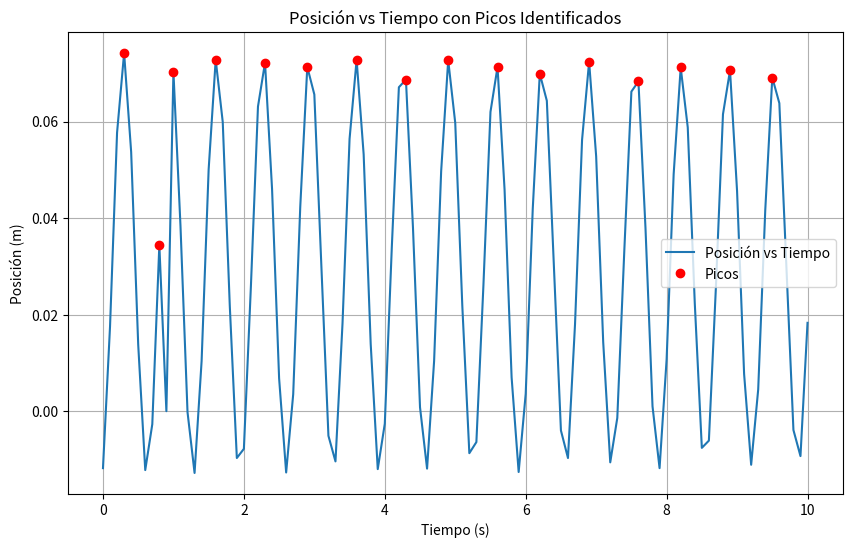

Source code (Python):
import numpy as np
import matplotlib.pyplot as plt
from scipy.signal import find_peaks

tiempo = np.array(
    [
        0,
        0.1,
        0.2,
        0.3,
        0.4,
        0.5,
        0.6,
        0.7,
        0.8,
        0.9,
        1,
        1.1,
        1.2,
        1.3,
        1.4,
        1.5,
        1.6,
        1.7,
        1.8,
        1.9,
        2,
        2.1,
        2.2,
        2.3,
        2.4,
        2.5,
        2.6,
        2.7,
        2.8,
        2.9,
        3,
        3.1,
        3.2,
        3.3,
        3.4,
        3.5,
        3.6,
        3.7,
        3.8,
        3.9,
        4,
        4.1,
        4.2,
        4.3,
        4.4,
        4.5,
        4.6,
        4.7,
        4.8,
        4.9,
        5,
        5.1,
        5.2,
        5.3,
        5.4,
        5.5,
        5.6,
        5.7,
        5.8,
        5.9,
        6,
        6.1,
        6.2,
        6.3,
        6.4,
        6.5,
        6.6,
        6.7,
        6.8,
        6.9,
        7,
        7.1,
        7.2,
        7.3,
        7.4,
        7.5,
        7.6,
        7.7,
        7.8,
        7.9,
        8,
        8.1,
        8.2,
        8.3,
        8.4,
        8.5,
        8.6,
        8.7,
        8.8,
        8.9,
        9,
        9.1,
        9.2,
        9.3,
        9.4,
        9.5,
        9.6,
        9.7,
        9.8,
        9.9,
        10,
    ]
)
posicion = np.array(
    [
        -0.0118,
        0.0175,
        0.0577,
        0.0742,
        0.0537,
        0.0138,
        -0.0122,
        -0.0027,
        0.0344,
        0,
        0.0703,
        0.0384,
        -0.0002,
        -0.0128,
        0.0104,
        0.0501,
        0.0728,
        0.0599,
        0.0218,
        -0.0097,
        -0.0078,
        0.026,
        0.0631,
        0.0722,
        0.046,
        0.0068,
        -0.0127,
        0.0035,
        0.0423,
        0.0713,
        0.0656,
        0.03,
        -0.0051,
        -0.0104,
        0.0182,
        0.0564,
        0.0728,
        0.0532,
        0.0139,
        -0.012,
        -0.0026,
        0.0341,
        0.0671,
        0.0687,
        0.038,
        0.0008,
        -0.0119,
        0.0104,
        0.0497,
        0.0727,
        0.0597,
        0.0219,
        -0.0087,
        -0.0064,
        0.0261,
        0.062,
        0.0713,
        0.0459,
        0.007,
        -0.0126,
        0.0036,
        0.0419,
        0.0699,
        0.0643,
        0.0301,
        -0.004,
        -0.0097,
        0.018,
        0.0562,
        0.0724,
        0.0528,
        0.0143,
        -0.0106,
        -0.0014,
        0.0334,
        0.0662,
        0.0683,
        0.038,
        0.001,
        -0.0118,
        0.0107,
        0.0491,
        0.0712,
        0.0588,
        0.0223,
        -0.0076,
        -0.0061,
        0.0258,
        0.0615,
        0.0706,
        0.0456,
        0.0077,
        -0.0111,
        0.0045,
        0.0416,
        0.0691,
        0.0638,
        0.03,
        -0.0039,
        -0.0093,
        0.0183,
    ]
)

# Identificar los picos (máximos y mínimos) en los datos de la posición
picos, _ = find_peaks(posicion)

# Calcular los períodos usando los tiempos de los picos
# El período es la diferencia entre los tiempos de dos picos consecutivos
periodos = np.diff(tiempo[picos])

# Calcular el período promedio
T_promedio = np.mean(periodos)

# Calcular la desviación estándar del período (muestral: N-1)
T_desviacion = np.std(periodos, ddof=1)

# Calcular la incertidumbre en omega_0
delta_T = T_desviacion
delta_omega_0 = (2 * np.pi / T_promedio**2) * delta_T
omega_0 = 2 * np.pi / T_promedio

print(f"Período promedio: {T_promedio:.4f} s")
print(f"Incertidumbre en el período: {T_desviacion:.4f} s")
print(f"Frecuencia angular natural omega_0: {omega_0:.4f} rad/s")
print(f"Incertidumbre en omega_0: {delta_omega_0:.4f} rad/s")

plt.figure(figsize=(10, 6))
plt.plot(tiempo, posicion, label="Posición vs Tiempo")
plt.plot(tiempo[picos], posicion[picos], "ro", label="Picos")
plt.xlabel("Tiempo (s)")
plt.ylabel("Posición (m)")
plt.title("Posición vs Tiempo con Picos Identificados")
plt.legend()
plt.grid(True)
plt.show()
